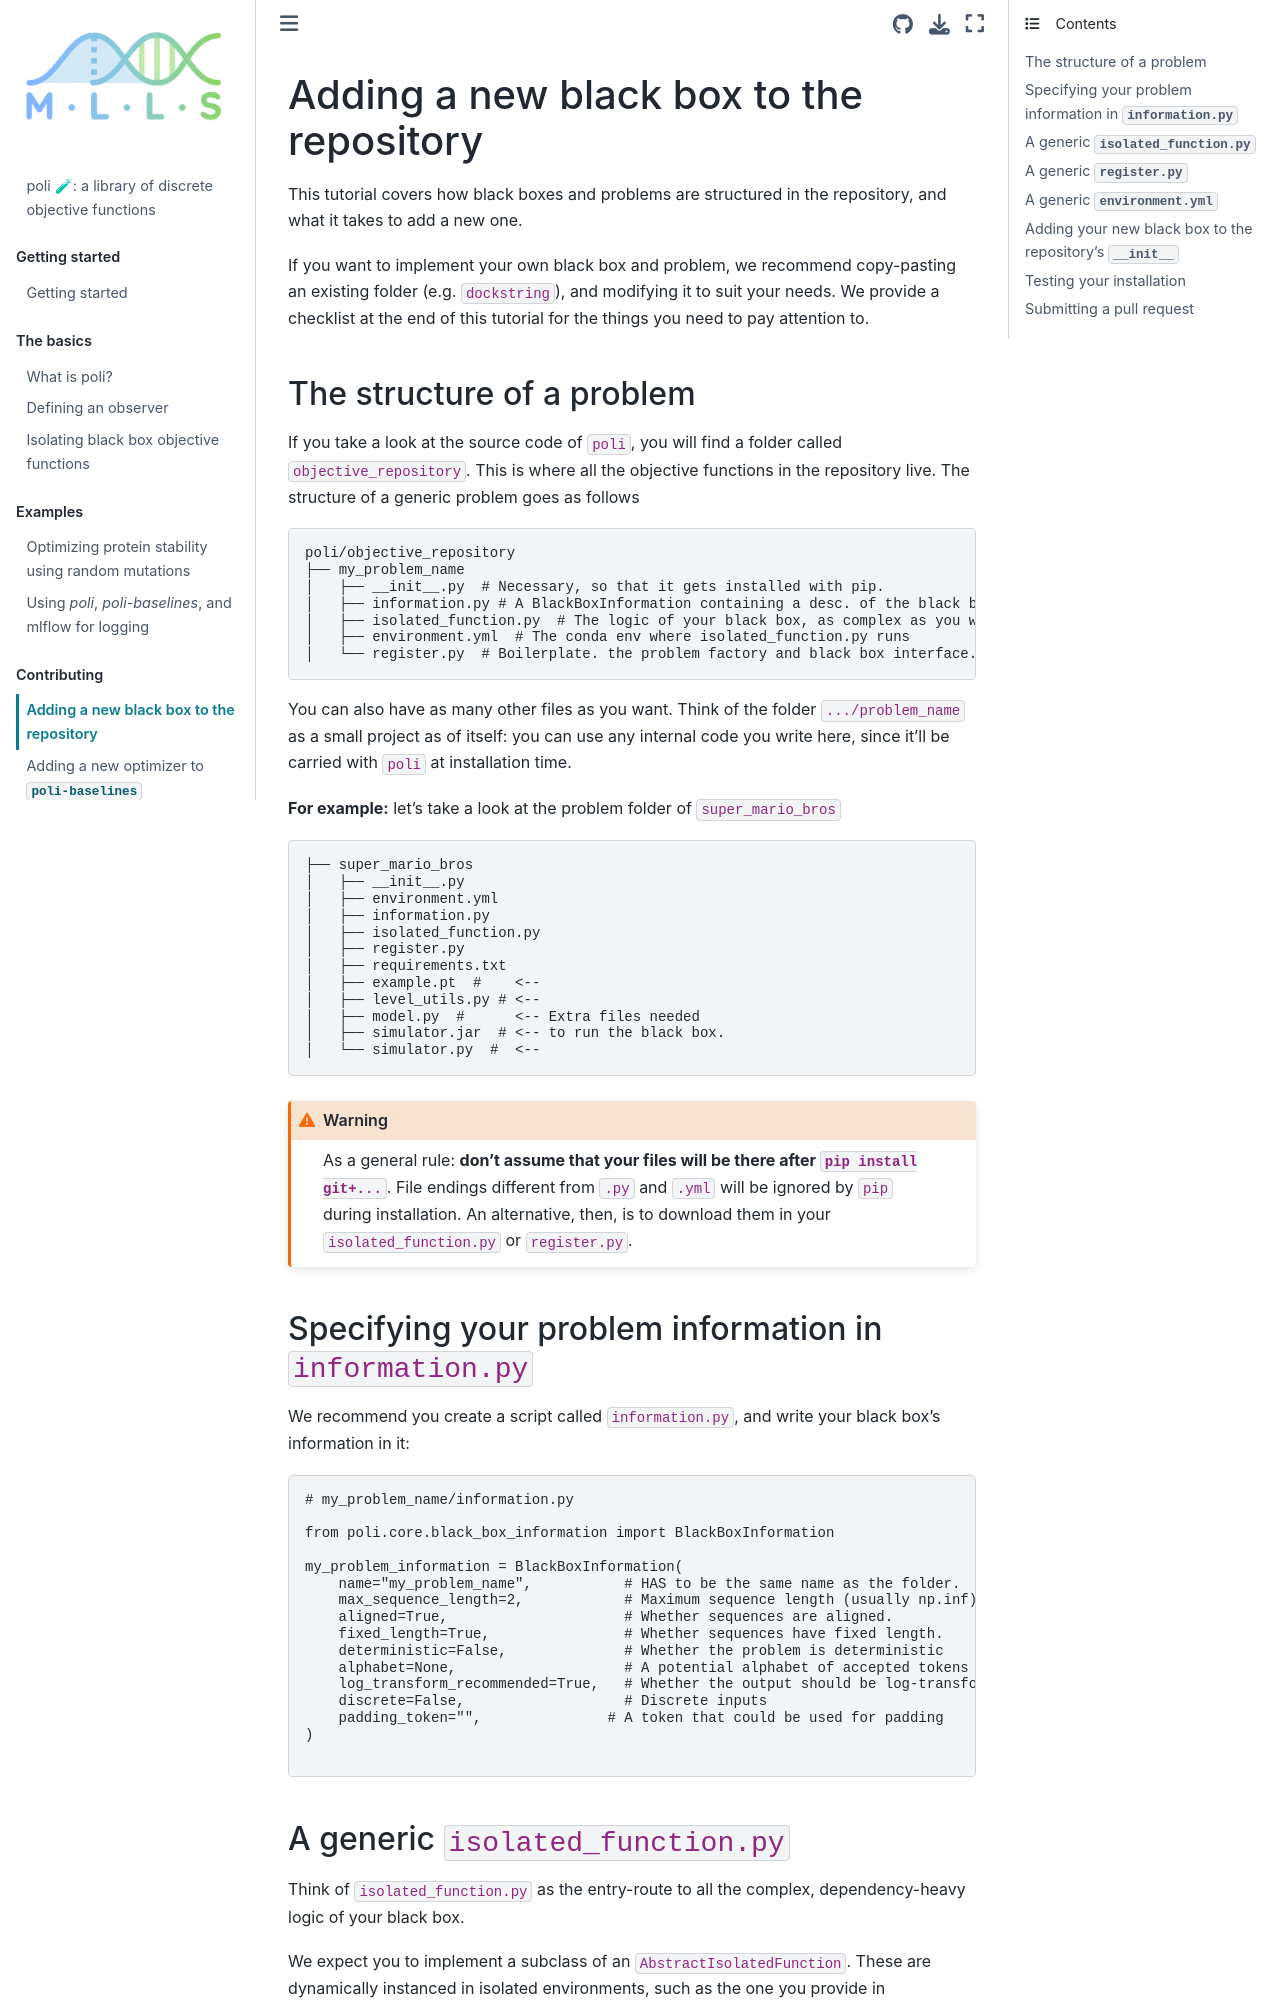

repository: MachineLearningLifeScience/poli-docs · page: contributing/a_new_problem.html · generator: jekyll

# Adding a new black box to the repository

This tutorial covers how black boxes and problems are structured in the repository, and what it takes to add a new one.

If you want to implement your own black box and problem, we recommend copy-pasting an existing folder (e.g. `dockstring`), and modifying it to suit your needs. We provide a checklist at the end of this tutorial for the things you need to pay attention to.

## The structure of a problem

If you take a look at the source code of `poli`, you will find a folder called `objective_repository`. This is where all the objective functions in the repository live. The structure of a generic problem goes as follows

```bash
poli/objective_repository
├── my_problem_name
│   ├── __init__.py  # Necessary, so that it gets installed with pip.
│   ├── information.py # A BlackBoxInformation containing a desc. of the black box
│   ├── isolated_function.py  # The logic of your black box, as complex as you want.
│   ├── environment.yml  # The conda env where isolated_function.py runs
│   └── register.py  # Boilerplate. the problem factory and black box interface.
```

You can also have as many other files as you want. Think of the folder `.../problem_name` as a small project as of itself: you can use any internal code you write here, since it'll be carried with `poli` at installation time.

**For example:** let's take a look at the problem folder of `super_mario_bros`

```bash
├── super_mario_bros
│   ├── __init__.py
│   ├── environment.yml
│   ├── information.py
│   ├── isolated_function.py
│   ├── register.py
│   ├── requirements.txt
│   ├── example.pt  #    <--
│   ├── level_utils.py # <--
│   ├── model.py  #      <-- Extra files needed
│   ├── simulator.jar  # <-- to run the black box.
│   └── simulator.py  #  <--
```

:::{warning}
As a general rule: **don't assume that your files will be there after `pip install git+...`**. File endings different from `.py` and `.yml` will be ignored by `pip` during installation. An alternative, then, is to download them in your `isolated_function.py` or `register.py`.
:::

## Specifying your problem information in `information.py`

We recommend you create a script called `information.py`, and write your black box's information in it:

```python
# my_problem_name/information.py

from poli.core.black_box_information import BlackBoxInformation

my_problem_information = BlackBoxInformation(
    name="my_problem_name",           # HAS to be the same name as the folder.
    max_sequence_length=2,            # Maximum sequence length (usually np.inf)
    aligned=True,                     # Whether sequences are aligned.
    fixed_length=True,                # Whether sequences have fixed length.
    deterministic=False,              # Whether the problem is deterministic
    alphabet=None,                    # A potential alphabet of accepted tokens
    log_transform_recommended=True,   # Whether the output should be log-transformed
    discrete=False,                   # Discrete inputs
    padding_token="",               # A token that could be used for padding
)

```
